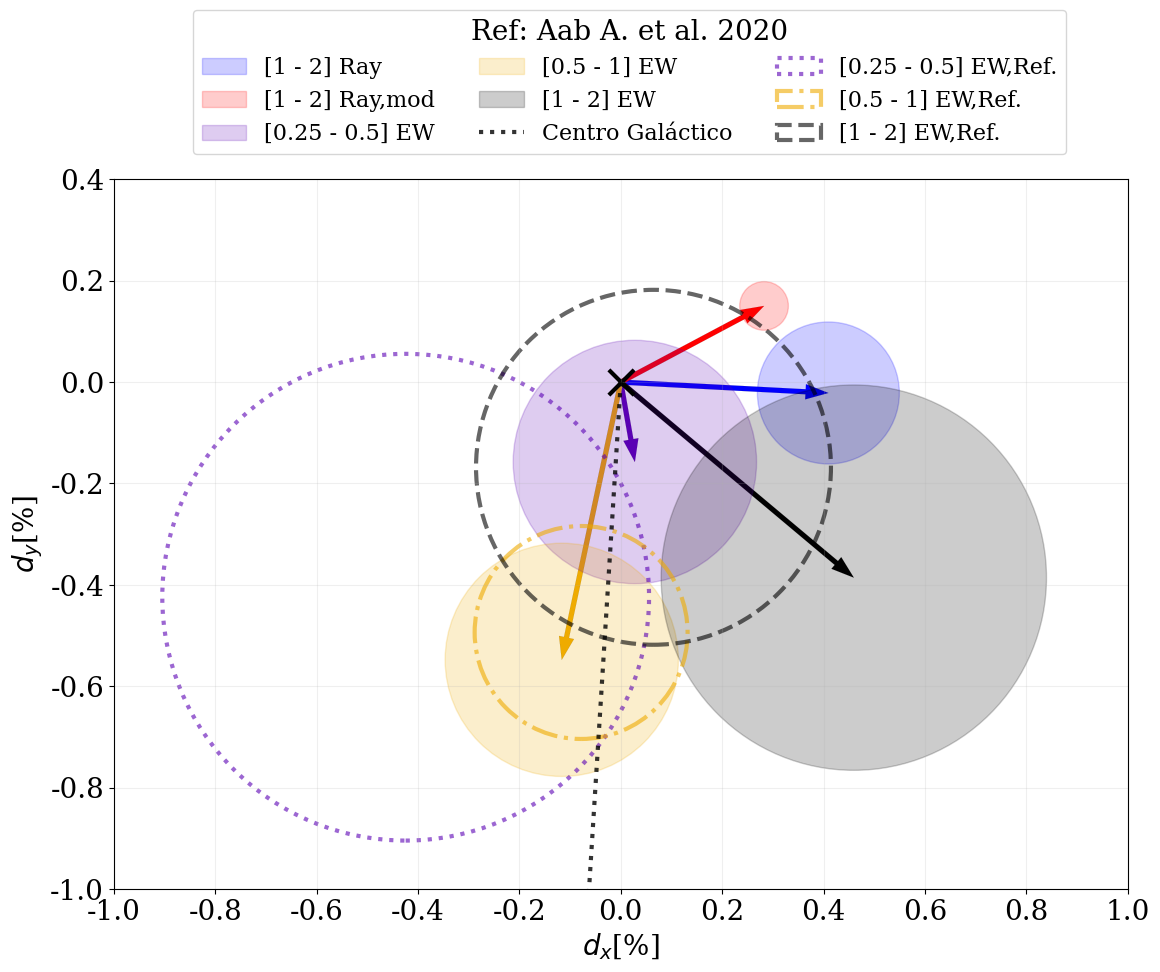

The matplotlib source for this figure:
import matplotlib.pyplot as plt
# import  seaborn as sns
import matplotlib as mpl
mpl.rcParams.update({
	'font.size': 20,
	'figure.figsize': [12, 10],
	'figure.autolayout': True,
	'font.family': 'serif',
	'font.sans-serif': ['Palatino']})

import numpy as np
##########################################################
# import matplotlib.pyplot as plt
cmap = plt.get_cmap('gnuplot',9)

plt.grid(alpha=0.2)


theta 	= np.array([357,0.1*280,280,258,320])
width 	= np.array([35, 0.1*124,124,34,50])

ref_theta 	= np.array([225,261,291])
ref_width 	= np.array([64,43,100])

theta 	= 2*np.pi*(1./360.)*theta 	#np.linspace(0.0, 2 * np.pi, N, endpoint=False)
width 	= 2*np.pi*(1./360.)*width 	#np.pi / 4 * np.random.rand(N)

ref_theta 	= 2*np.pi*(1./360.)*ref_theta 	
ref_width 	= 2*np.pi*(1./360.)*ref_width 	


vec_EW=    np.array([0.0041 ,2.*0.0016  ,0.0016 , 0.0056 , 0.006])
vec_sigma= np.array([0.0014 ,.2*0.0024  ,0.0024 , 0.0023 ,0.0038])
vec_prob=  np.array([0.063	,2.*0.80    ,0.80	, 0.055	 , 0.26 	])
# vec_d99_EW=np.array([0.0053  ,2.*0.008   ,0.008  , 0.011 , 0.016 ])

ref_EW=    np.array([0.0060 , 0.0050 , 0.0018])
ref_sigma= np.array([0.0048 , 0.0021, 0.0035])
ref_prob=  np.array([0.45	, 0.20	   , 0.87 	])
ref_d99_EW=np.array([0.018  , 0.011 , 0.011 ])



# colors=['red', 'blue', 'green', 'red']
colors = ['blue','red',cmap(1),cmap(7),cmap(0)]
ref_colors=[cmap(1),cmap(7),cmap(0)]

legend=["[1 - 2] Ray","[1 - 2] Ray,mod","[0.25 - 0.5] EW", "[0.5 - 1] EW", "[1 - 2] EW"]
ref_legend=["[0.25 - 0.5] EW,Ref.", "[0.5 - 1] EW,Ref.", "[1 - 2] EW,Ref."]
ref_lines =[":", "-.", "--"]

ticks=np.arange(-1.6, 1.6, 0.2)
plt.xticks(ticks)
plt.yticks(ticks)


def create_circle_ref(x=0,y=0,r=3, c='red', label="", ls="-"):
    circle= plt.Circle((x,y), radius= r, 
                       color=c, alpha=0.6,
                       fill=False,
                       ls=ls, lw=3,label=label)
    return circle

def create_circle(x=0,y=0,r=3, c='red', label=""):
    circle= plt.Circle((x,y), radius= r, 
                       color=c, alpha=.2,
                       label=label)
    return circle


def show_shape(patch):
    ax=plt.gca()
    ax.add_patch(patch)
    plt.axis('scaled')

	
if __name__== '__main__':
    
    plt.xlabel("$d_x$[%]")
    plt.ylabel("$d_y$[%]")
    
    
    for  i in range(len(vec_EW)):
        
        c= create_circle(x=100*vec_EW[i]*np.cos(theta[i]),
                         y=100*vec_EW[i]*np.sin(theta[i]),
                         r=100*vec_sigma[i],
                         c=colors[i],
                         label=legend[i])
        
        
        plt.arrow(0,0, 
                    100*vec_EW[i]*np.cos(theta[i]),
                    100*vec_EW[i]*np.sin(theta[i]),
                    length_includes_head=True,
                    alpha = 1, width = 0.01,
	                edgecolor = 'black', facecolor = colors[i], lw = 0.05, zorder = 0.5)#, color=colors[i], arrowprops=dict(arrowstyle="->"))
	
        show_shape(c)
    
    galactic= 2.*np.pi*(1./360.)*266.4167

    plt.plot([0.0,2.50*np.cos(galactic)],[0,2.50*np.sin(galactic)],
               color='black', ls=":", lw=3,alpha=0.8, label="Centro Galáctico")#, color=colors[i], arrowprops=dict(arrowstyle="->"))


    for  i in range(len(ref_EW)):
        c_ref= create_circle_ref(x=100*ref_EW[i]*np.cos(ref_theta[i]),
                         y=100*ref_EW[i]*np.sin(ref_theta[i]),
                         r=100*ref_sigma[i],
                         c=ref_colors[i],
                         label=ref_legend[i],
                         ls=ref_lines[i])
        
        show_shape(c_ref)
    
    plt.xlim(left=-1.,right=1.)
    plt.ylim(bottom=-1., top=0.4)
    plt.scatter([0],[0], marker="x", color="black", lw=3, s=330)
    # plt.text( 0.45,-0.1, "Ref: Aab A. et al. 2020",bbox=dict(facecolor='white', alpha=0.5))
    plt.legend(loc='lower right', ncol=3, 
               bbox_to_anchor=(0.95, 1.02),
               fontsize=16,
               title="Ref: Aab A. et al. 2020"
               )
    plt.show()